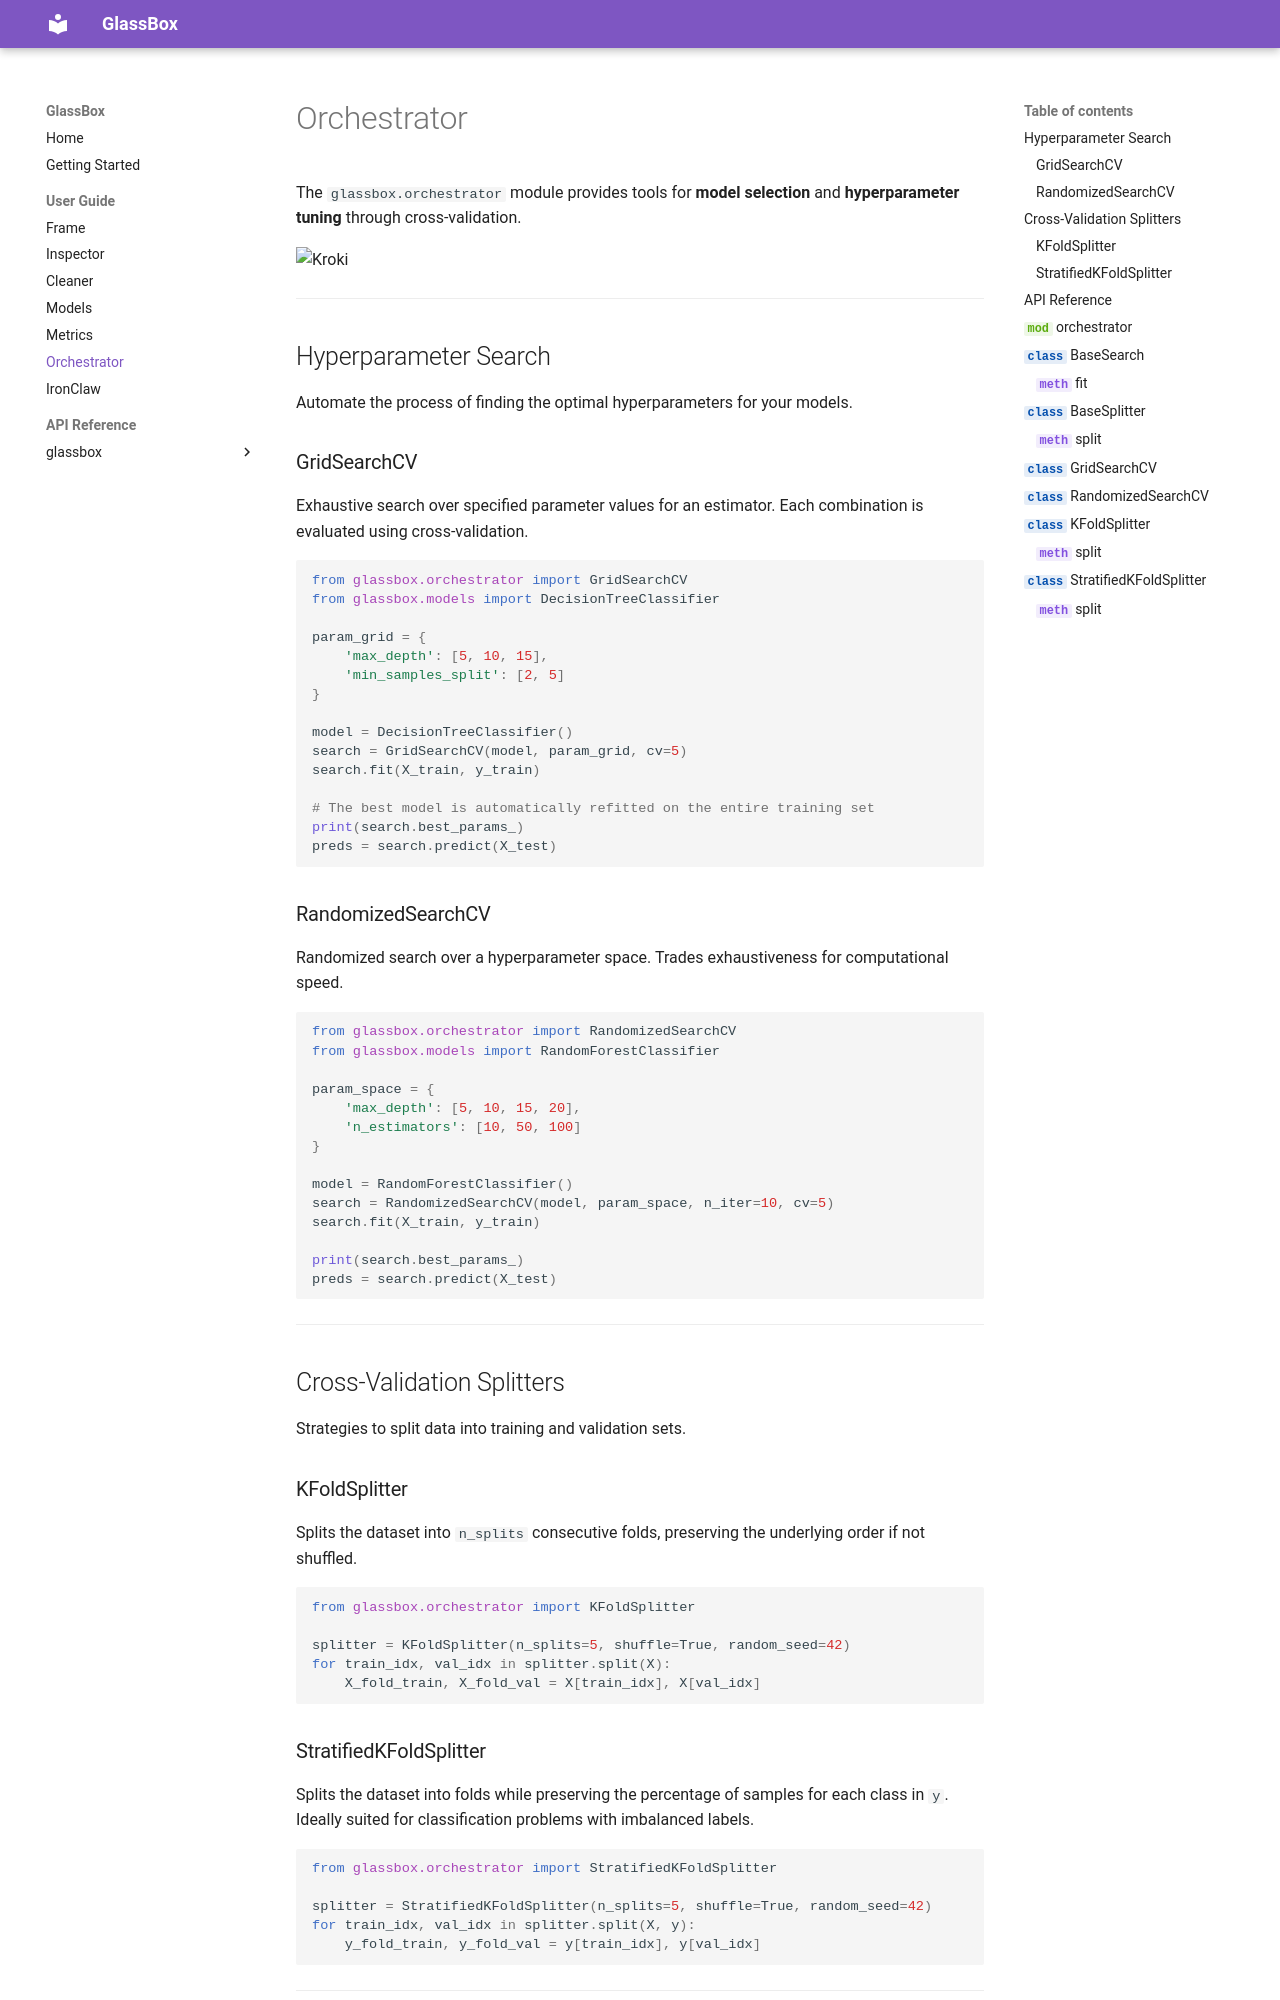

repository: ibhiyassine/GlassBox · page: user-guide/orchestrator/index.html · generator: mkdocs

# Orchestrator

The `glassbox.orchestrator` module provides tools for **model selection** and **hyperparameter tuning** through cross-validation.

```kroki-plantuml
@from_file:puml/orchestrator.puml
```

---

## Hyperparameter Search

Automate the process of finding the optimal hyperparameters for your models.
